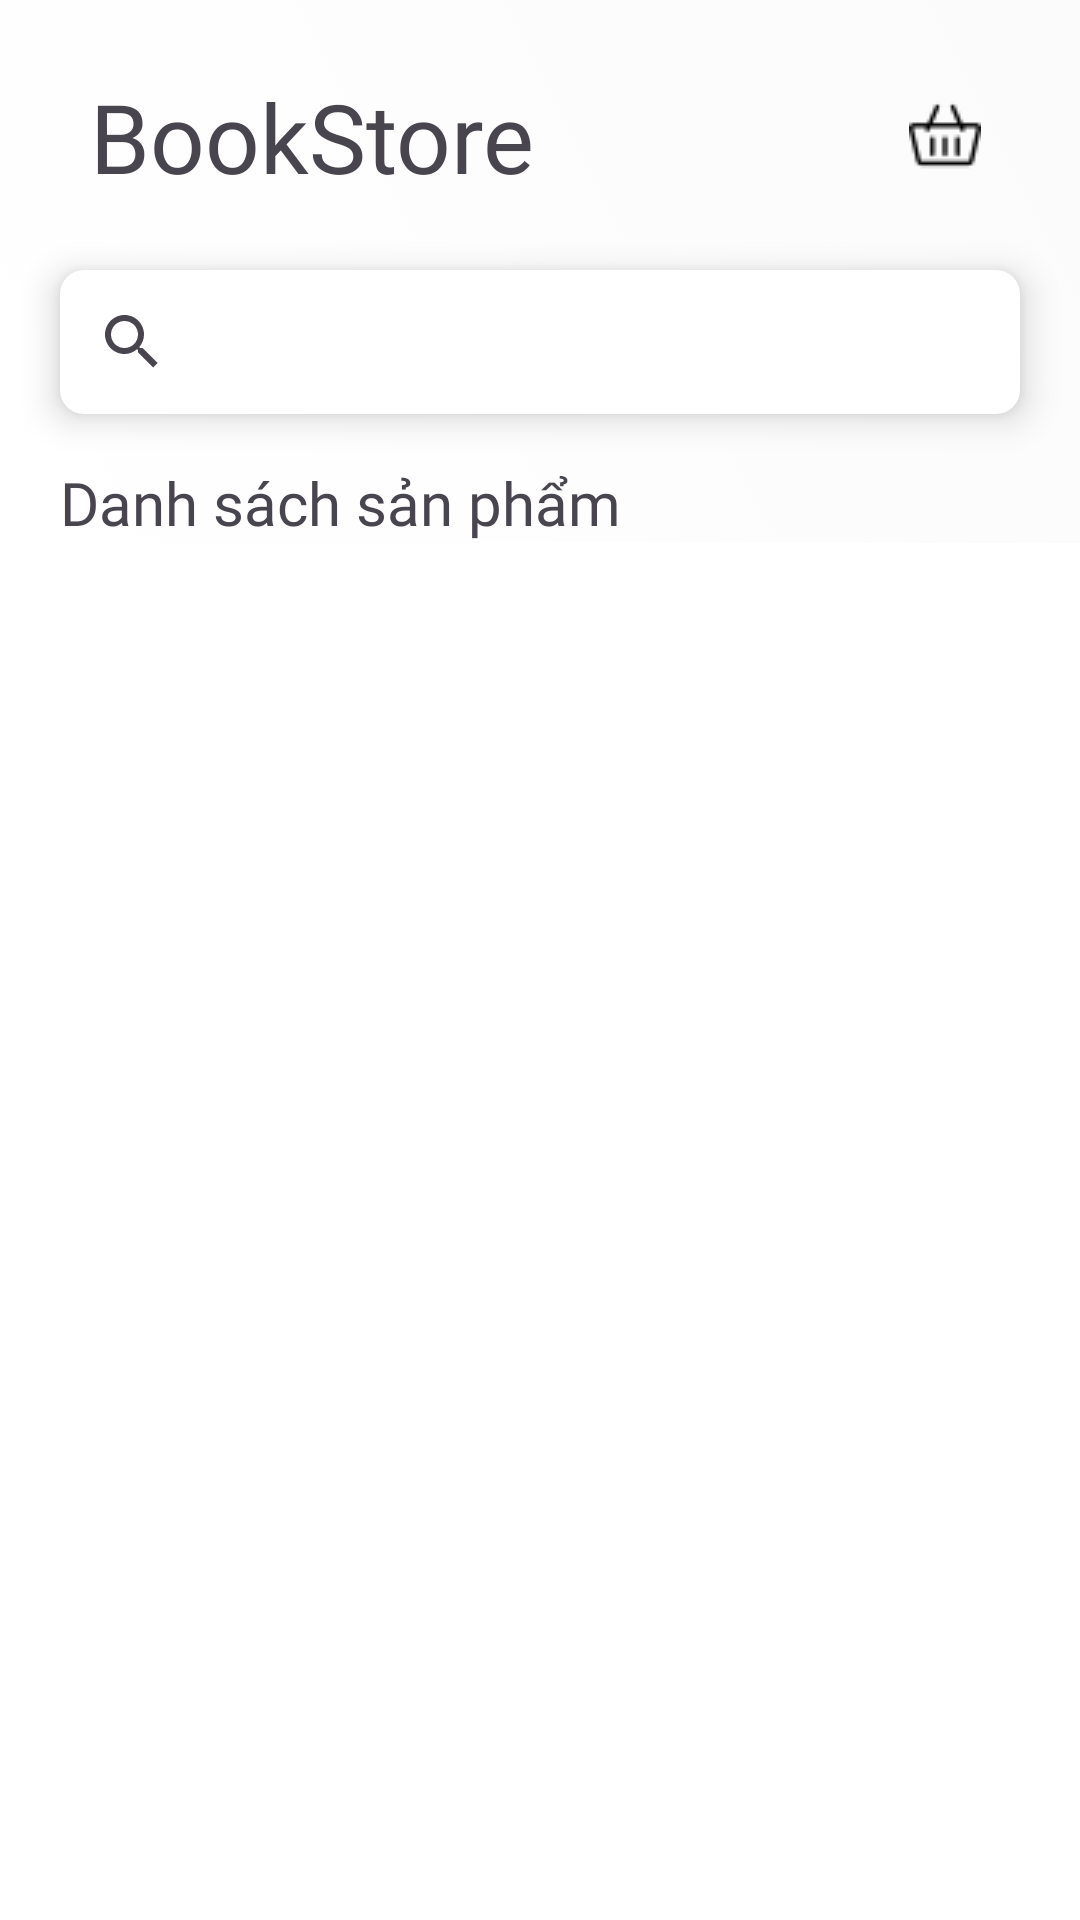

Layout XML and referenced resources for this Android screen:
<!-- AndroidManifest.xml: application theme Theme.BookStoreApp -->
<!-- res/layout/fragment_home.xml -->
<?xml version="1.0" encoding="utf-8"?>
<LinearLayout xmlns:android="http://schemas.android.com/apk/res/android"
    xmlns:tools="http://schemas.android.com/tools"
    android:layout_width="match_parent"
    android:layout_height="match_parent"
    android:fillViewport="true"
    android:background="@color/white"
    app:layout_behavior="@string/appbar_scrolling_view_behavior"
    xmlns:app="http://schemas.android.com/apk/res-auto">

    <LinearLayout
        android:layout_width="match_parent"
        android:layout_height="wrap_content"
        android:background="@drawable/background"
        android:orientation="vertical">
        <RelativeLayout
            android:layout_width="match_parent"
            android:layout_height="wrap_content"
            android:layout_marginEnd="20dp"
            android:layout_marginStart="20dp"
            android:layout_marginTop="20dp">

            <TextView
                android:layout_width="wrap_content"
                android:layout_height="wrap_content"
                android:layout_alignParentStart="true"
                android:layout_marginTop="4dp"
                android:layout_marginStart="10dp"
                android:fontFamily="@font/metropolis_bold"
                android:text="BookStore"
                android:textSize="32sp" />

            <androidx.constraintlayout.widget.ConstraintLayout
                android:id="@+id/constraintLayout2"
                android:layout_width="50dp"
                android:layout_height="50dp"
                android:layout_alignParentTop="true"
                android:layout_alignParentEnd="true"
                android:layout_marginTop="0dp">

                <ImageButton
                    android:id="@+id/cart"
                    android:layout_width="40dp"
                    android:layout_height="40dp"
                    android:background="@color/transparent"
                    android:contentDescription="Cart"
                    android:src="@drawable/cart"
                    app:layout_constraintBottom_toBottomOf="parent"
                    app:layout_constraintEnd_toEndOf="parent"
                    app:layout_constraintStart_toStartOf="parent"
                    app:layout_constraintTop_toTopOf="parent" />
            </androidx.constraintlayout.widget.ConstraintLayout>
        </RelativeLayout>

        <androidx.appcompat.widget.SearchView
            android:id="@+id/searchView"
            android:layout_width="match_parent"
            android:layout_height="wrap_content"
            android:layout_marginTop="20dp"
            app:queryHint="Tìm sách bạn muốn..."
            android:background="@drawable/bg_button_without_stroke"
            android:elevation="7dp"
            android:layout_marginHorizontal="20dp"/>

        <androidx.constraintlayout.widget.ConstraintLayout
            android:id="@+id/reccomendLayout"
            android:layout_width="match_parent"
            android:layout_height="350dp"
            android:layout_marginTop="20dp"
            android:background="@color/colorPrimaryWithHalfTrans"
            android:visibility="gone">

            <androidx.constraintlayout.widget.ConstraintLayout
                android:id="@+id/constraintLayout13"
                android:layout_width="match_parent"
                android:layout_height="wrap_content"
                android:layout_marginStart="20dp"
                android:layout_marginTop="20dp"
                android:layout_marginEnd="20dp"
                app:layout_constraintEnd_toEndOf="parent"
                app:layout_constraintStart_toStartOf="parent"
                app:layout_constraintTop_toTopOf="parent">

                <ImageView
                    android:id="@+id/imageView7"
                    android:layout_width="24dp"
                    android:layout_height="24dp"
                    android:src="@drawable/favorites_label"
                    app:layout_constraintBottom_toBottomOf="parent"
                    app:layout_constraintStart_toStartOf="parent"
                    app:layout_constraintTop_toTopOf="parent" />

                <TextView
                    android:layout_width="wrap_content"
                    android:layout_height="wrap_content"
                    android:layout_alignParentStart="true"
                    android:layout_alignParentTop="true"
                    android:layout_alignParentBottom="true"
                    android:layout_marginStart="7dp"
                    android:fontFamily="@font/metropolis_bold"
                    android:text="Recommended"
                    android:textColor="@color/black"
                    android:textSize="18sp"
                    app:layout_constraintBottom_toBottomOf="parent"
                    app:layout_constraintStart_toEndOf="@+id/imageView7"
                    app:layout_constraintTop_toTopOf="parent" />

            </androidx.constraintlayout.widget.ConstraintLayout>

            <androidx.recyclerview.widget.RecyclerView
                android:id="@+id/recommendProductRv"
                android:layout_width="match_parent"
                android:layout_height="275dp"
                android:layout_marginTop="10dp"
                android:nestedScrollingEnabled="false"
                android:scrollIndicators="none"
                app:layout_constraintEnd_toEndOf="parent"
                app:layout_constraintStart_toStartOf="parent"
                app:layout_constraintTop_toBottomOf="@+id/constraintLayout13"
                tools:listitem="@layout/product_item" />

            <ScrollView
                android:layout_width="match_parent"
                android:layout_height="match_parent"
                tools:layout_editor_absoluteY="864dp">

                <LinearLayout
                    android:layout_width="match_parent"
                    android:layout_height="wrap_content"
                    android:orientation="vertical" />
            </ScrollView>
        </androidx.constraintlayout.widget.ConstraintLayout>

        <androidx.constraintlayout.widget.ConstraintLayout
            android:id="@+id/BookLayout"
            android:layout_width="match_parent"
            android:layout_height="match_parent"
            android:layout_marginTop="16dp"
            android:visibility="visible">

            <androidx.constraintlayout.widget.ConstraintLayout
                android:id="@+id/constraintLayout4"
                android:layout_width="match_parent"
                android:layout_height="wrap_content"
                android:layout_marginStart="20dp"
                android:layout_marginEnd="20dp"
                app:layout_constraintEnd_toEndOf="parent"
                app:layout_constraintStart_toStartOf="parent"
                app:layout_constraintTop_toTopOf="parent">

                <TextView
                    android:layout_width="wrap_content"
                    android:layout_height="wrap_content"
                    android:layout_alignParentStart="true"
                    android:layout_alignParentTop="true"
                    android:layout_alignParentBottom="true"
                    android:fontFamily="@font/metropolis_bold"
                    android:text="Danh sách sản phẩm"
                    android:textSize="20sp"
                    app:layout_constraintBottom_toBottomOf="parent"
                    app:layout_constraintStart_toStartOf="parent"
                    app:layout_constraintTop_toTopOf="parent" />
            </androidx.constraintlayout.widget.ConstraintLayout>

            <androidx.recyclerview.widget.RecyclerView
                android:id="@+id/productRV"
                android:layout_width="match_parent"
                android:layout_height="wrap_content"
                android:nestedScrollingEnabled="false"
                android:scrollIndicators="none"
                app:layout_constraintEnd_toEndOf="parent"
                app:layout_constraintTop_toBottomOf="@+id/constraintLayout4"
                tools:listitem="@layout/product_item_horizontal" />

        </androidx.constraintlayout.widget.ConstraintLayout>
    </LinearLayout>

</LinearLayout>
<!-- res/layout/product_item_horizontal.xml (included above) -->
<?xml version="1.0" encoding="utf-8"?>
<androidx.constraintlayout.widget.ConstraintLayout
    xmlns:android="http://schemas.android.com/apk/res/android"
    xmlns:app="http://schemas.android.com/apk/res-auto"
    android:id="@+id/cardView"
    android:layout_width="match_parent"
    android:layout_height="wrap_content"
    android:layout_marginStart="12dp"
    android:layout_marginEnd="12dp"
    android:layout_marginTop="4dp"
    android:layout_marginBottom="4dp"
    android:background="@color/transparent">

    <View
        android:id="@+id/line"
        android:layout_width="0dp"
        android:layout_height="1dp"
        android:background="@color/GreyV2"
        app:layout_constraintBottom_toBottomOf="parent"
        app:layout_constraintEnd_toEndOf="parent"
        app:layout_constraintStart_toStartOf="parent" />

    <com.google.android.material.imageview.ShapeableImageView
        android:id="@+id/imageProduct"
        android:layout_width="120dp"
        android:layout_height="120dp"
        android:layout_marginBottom="12dp"
        android:src="@color/colorPrimary"
        app:shapeAppearanceOverlay="@style/roundedCorners"
        app:layout_constraintBottom_toBottomOf="@+id/line"
        app:layout_constraintStart_toStartOf="parent"
        app:layout_constraintTop_toTopOf="parent" />

    <TextView
        android:id="@+id/nameProduct"
        android:layout_width="0dp"
        android:layout_height="wrap_content"
        android:layout_marginStart="11dp"
        android:layout_marginEnd="11dp"
        android:layout_marginTop="11dp"
        android:fontFamily="@font/metropolis_bold"
        android:text="Pullover"
        android:textColor="#000"
        android:textSize="20sp"
        app:layout_constraintEnd_toEndOf="parent"
        app:layout_constraintStart_toEndOf="@+id/imageProduct"
        app:layout_constraintTop_toTopOf="parent" />

    <LinearLayout
        android:id="@+id/linearLayout4"
        android:layout_width="wrap_content"
        android:layout_height="wrap_content"
        android:gravity="center_vertical"
        android:layout_marginTop="10dp"
        android:orientation="horizontal"
        app:layout_constraintStart_toStartOf="@+id/nameProduct"
        app:layout_constraintTop_toBottomOf="@+id/nameProduct">

        <ImageView
            android:id="@+id/Rating"
            android:layout_width="wrap_content"
            android:layout_height="wrap_content"
            android:layout_marginEnd="8dp"
            android:src="@drawable/ic_baseline_star_24" />

        <TextView
            android:id="@+id/rateReview"
            android:layout_width="wrap_content"
            android:layout_height="wrap_content"
            android:maxLength="3"
            android:fontFamily="@font/metropolis_medium"
            android:text="5.0" />

        <View
            android:layout_width="1dp"
            android:layout_height="18dp"
            android:layout_marginStart="8dp"
            android:layout_marginEnd="8dp"
            android:background="@color/GreyV2" />

        <RelativeLayout
            android:id="@+id/BgReview"
            android:layout_width="70dp"
            android:layout_height="20dp"
            android:layout_marginEnd="9dp"
            android:background="@drawable/bg_edit_text"
            android:backgroundTint="@color/colorPrimary">

            <TextView
                android:id="@+id/countSold"
                android:layout_width="wrap_content"
                android:layout_height="wrap_content"
                android:layout_centerInParent="true"
                android:fontFamily="@font/metropolis_medium"
                android:text="100 Order"
                android:textColor="@color/White"
                android:textSize="12sp" />
        </RelativeLayout>

    </LinearLayout>

    <TextView
        android:id="@+id/priceProduct"
        android:layout_width="wrap_content"
        android:layout_height="wrap_content"
        android:layout_marginTop="8dp"
        android:fontFamily="@font/metropolis_black"
        android:text="15000 VNĐ"
        android:textSize="20sp"
        app:layout_constraintBottom_toBottomOf="@+id/imageProduct"
        app:layout_constraintStart_toStartOf="@+id/linearLayout4"
        app:layout_constraintTop_toBottomOf="@+id/linearLayout4" />
</androidx.constraintlayout.widget.ConstraintLayout>
<!-- resources referenced by this layout -->
<resources>
  <color name="GreyV2">#BABABA</color>
  <color name="White">#FFFF</color>
  <color name="black">#FF000000</color>
  <color name="colorPrimary">#DB3022</color>
  <color name="colorPrimaryWithHalfTrans">#16DB3022</color>
  <color name="transparent">#00000000</color>
  <color name="white">#FFFFFFFF</color>
  <!-- drawable background (drawable) -->
  <?xml version="1.0" encoding="utf-8"?>
  <selector xmlns:android="http://schemas.android.com/apk/res/android">
      <item>
          <shape>
              <gradient
                  android:endColor="@color/Grey"
                  android:startColor="@color/White"
                  android:angle="45"
                  android:type="linear" />
          </shape>
      </item>
  </selector>
  <!-- drawable bg_button_without_stroke (drawable) -->
  <?xml version="1.0" encoding="utf-8"?>
  <shape xmlns:android="http://schemas.android.com/apk/res/android"
      android:shape="rectangle">
      <solid android:color="@color/White"/>
      <corners android:radius="8dp"/>
  </shape>
  <!-- drawable bg_edit_text (drawable) -->
  <?xml version="1.0" encoding="utf-8"?>
  <shape xmlns:android="http://schemas.android.com/apk/res/android"
      android:shape="rectangle">
      <solid android:color="#FFF"/>
      <corners android:radius="4dp"/>
  </shape>
  <!-- drawable cart: png bitmap (drawable, 559 bytes) -->
  <!-- drawable favorites_label: png bitmap (drawable, 37993 bytes) -->
  <!-- drawable ic_baseline_star_24 (drawable) -->
  <vector android:height="24dp" android:tint="#FFC529"
      android:viewportHeight="24" android:viewportWidth="24"
      android:width="24dp" xmlns:android="http://schemas.android.com/apk/res/android">
      <path android:fillColor="@android:color/white" android:pathData="M12,17.27L18.18,21l-1.64,-7.03L22,9.24l-7.19,-0.61L12,2 9.19,8.63 2,9.24l5.46,4.73L5.82,21z"/>
  </vector>
  <style name="roundedCorners" parent="">
          <item name="cornerFamily">rounded</item>
          <item name="cornerSize">8dp</item>
      </style>
  <style name="Theme.BookStoreApp" parent="Base.Theme.BookStoreApp" />
  <color name="Grey">#FBFBFB</color>
  <style name="Base.Theme.BookStoreApp" parent="Theme.Material3.DayNight.NoActionBar">
          
          
      </style>
</resources>
